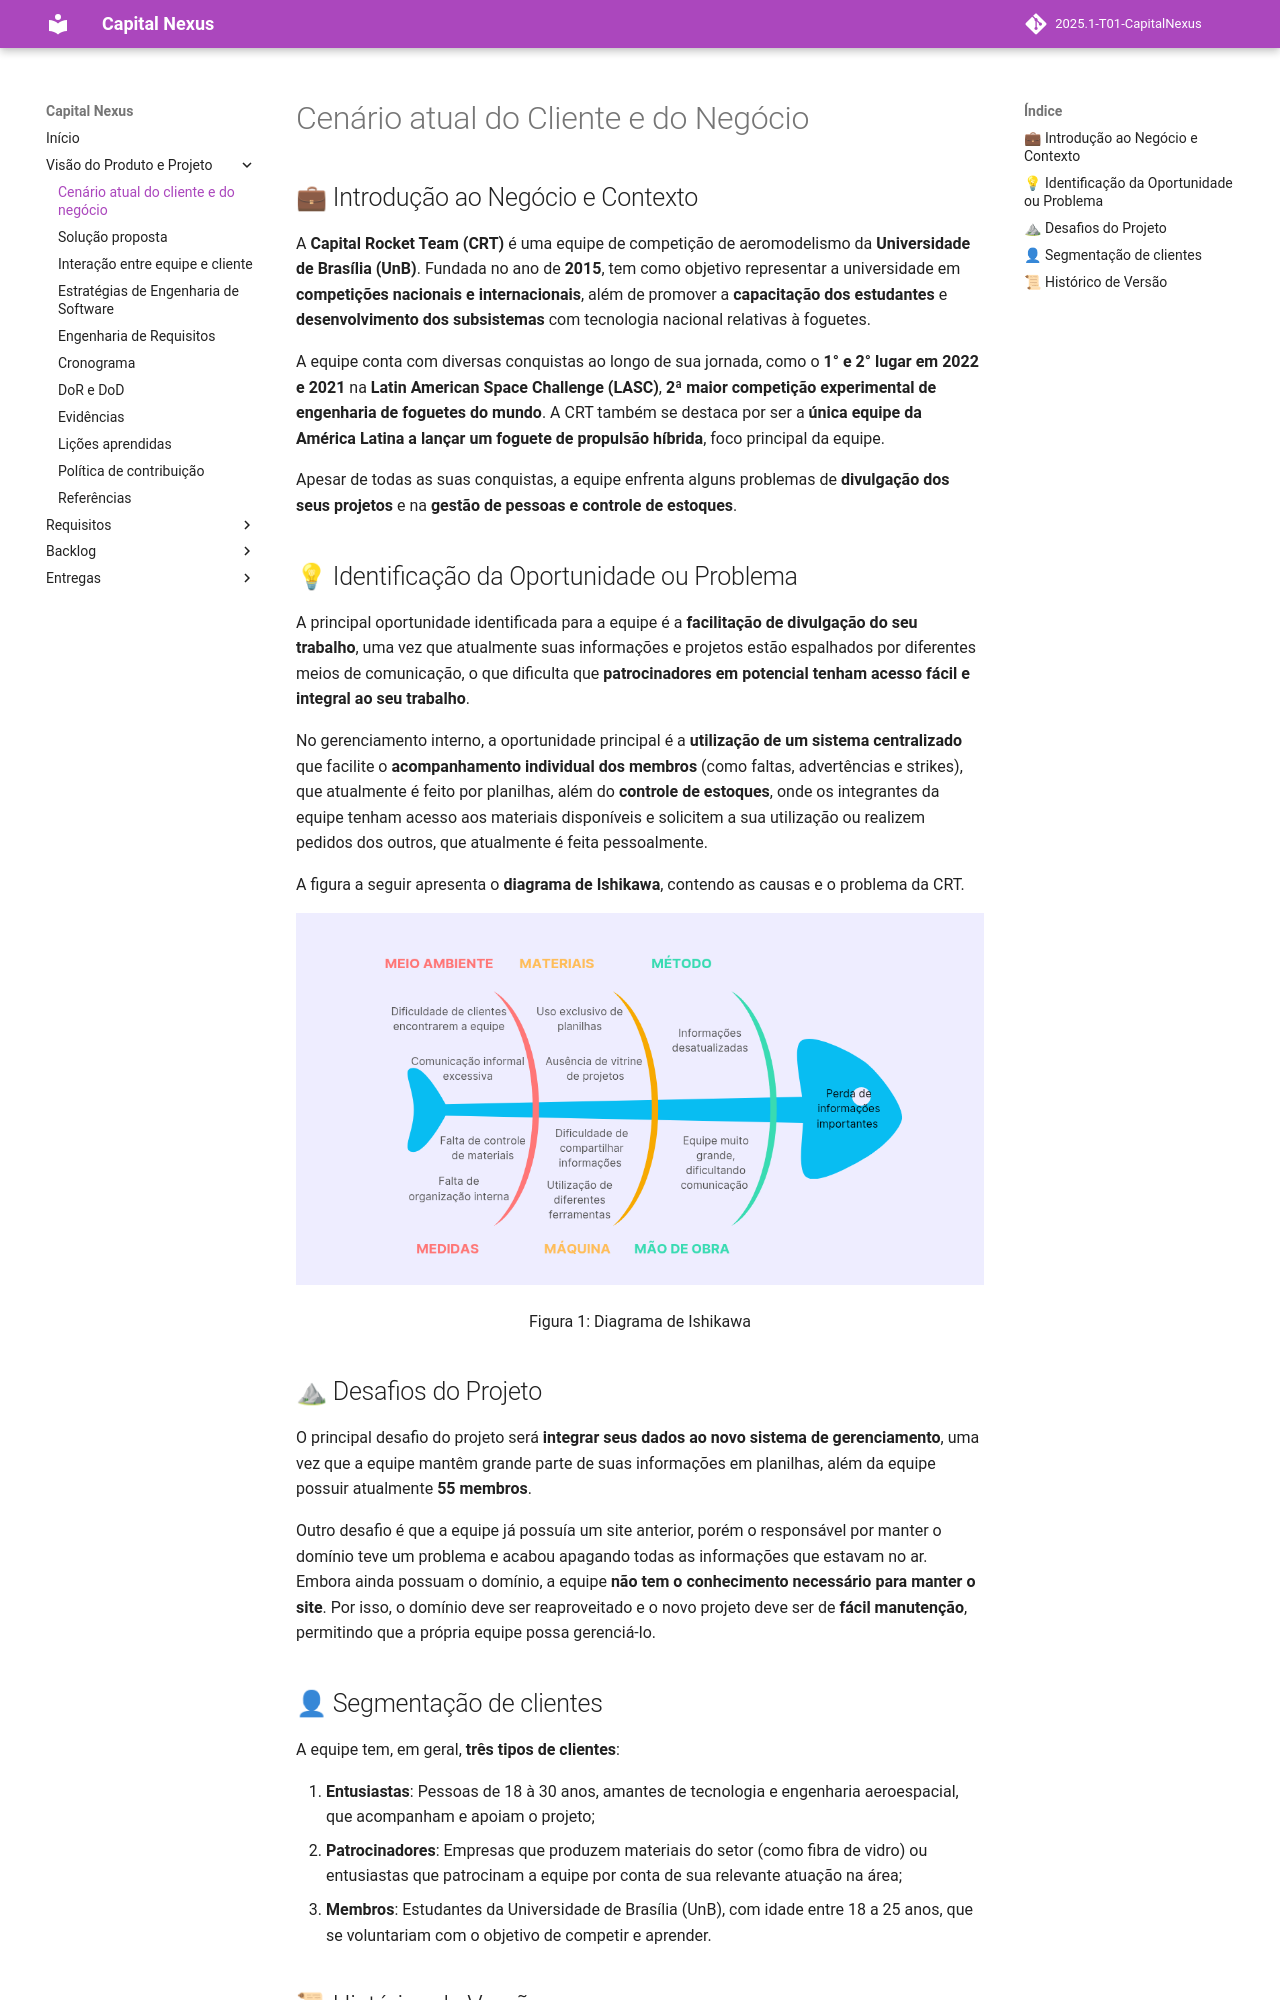

repository: mdsreq-fga-unb/2025.1-T01-CapitalNexus · page: visao/cenario/index.html · generator: mkdocs

# Cenário atual do Cliente e do Negócio

## 💼 Introdução ao Negócio e Contexto

A **Capital Rocket Team (CRT)** é uma equipe de competição de aeromodelismo da **Universidade de Brasília (UnB)**. Fundada no ano de **2015**, tem como objetivo representar a universidade em **competições nacionais e internacionais**, além de promover a **capacitação dos estudantes** e **desenvolvimento dos subsistemas** com tecnologia nacional relativas à foguetes. 

A equipe conta com diversas conquistas ao longo de sua jornada, como o **1° e 2° lugar em 2022 e 2021** na **Latin American Space Challenge (LASC)**, **2ª maior competição experimental de engenharia de foguetes do mundo**. A CRT também se destaca por ser a **única equipe da América Latina a lançar um foguete de propulsão híbrida**, foco principal da equipe.

Apesar de todas as suas conquistas, a equipe enfrenta alguns problemas de **divulgação dos seus projetos** e na **gestão de pessoas e controle de estoques**.

## 💡 Identificação da Oportunidade ou Problema
A principal oportunidade identificada para a equipe é a **facilitação de divulgação do seu trabalho**, uma vez que atualmente suas informações e projetos estão espalhados por diferentes meios de comunicação, o que dificulta que **patrocinadores em potencial tenham acesso fácil e integral ao seu trabalho**.

No gerenciamento interno, a oportunidade principal é a **utilização de um sistema centralizado** que facilite o **acompanhamento individual dos membros** (como faltas, advertências e strikes), que atualmente é feito por planilhas, além do **controle de estoques**, onde os integrantes da equipe tenham acesso aos materiais disponíveis e solicitem a sua utilização ou realizem pedidos dos outros, que atualmente é feita pessoalmente. 

A figura a seguir apresenta o **diagrama de Ishikawa**, contendo as causas e o problema da CRT.

![Diagrama de Ishikawa](../assets/diagrama_ishikawa.png)
<div align="center"> 

<p>Figura 1: Diagrama de Ishikawa</p>
</div>

## ⛰ Desafios do Projeto

O principal desafio do projeto será **integrar seus dados ao novo sistema de gerenciamento**, uma vez que a equipe mantêm grande parte de suas informações em planilhas, além da equipe possuir atualmente **55 membros**.

Outro desafio é que a equipe já possuía um site anterior, porém o responsável por manter o domínio teve um problema e acabou apagando todas as informações que estavam no ar. Embora ainda possuam o domínio, a equipe **não tem o conhecimento necessário para manter o site**. Por isso, o domínio deve ser reaproveitado e o novo projeto deve ser de **fácil manutenção**, permitindo que a própria equipe possa gerenciá-lo.
